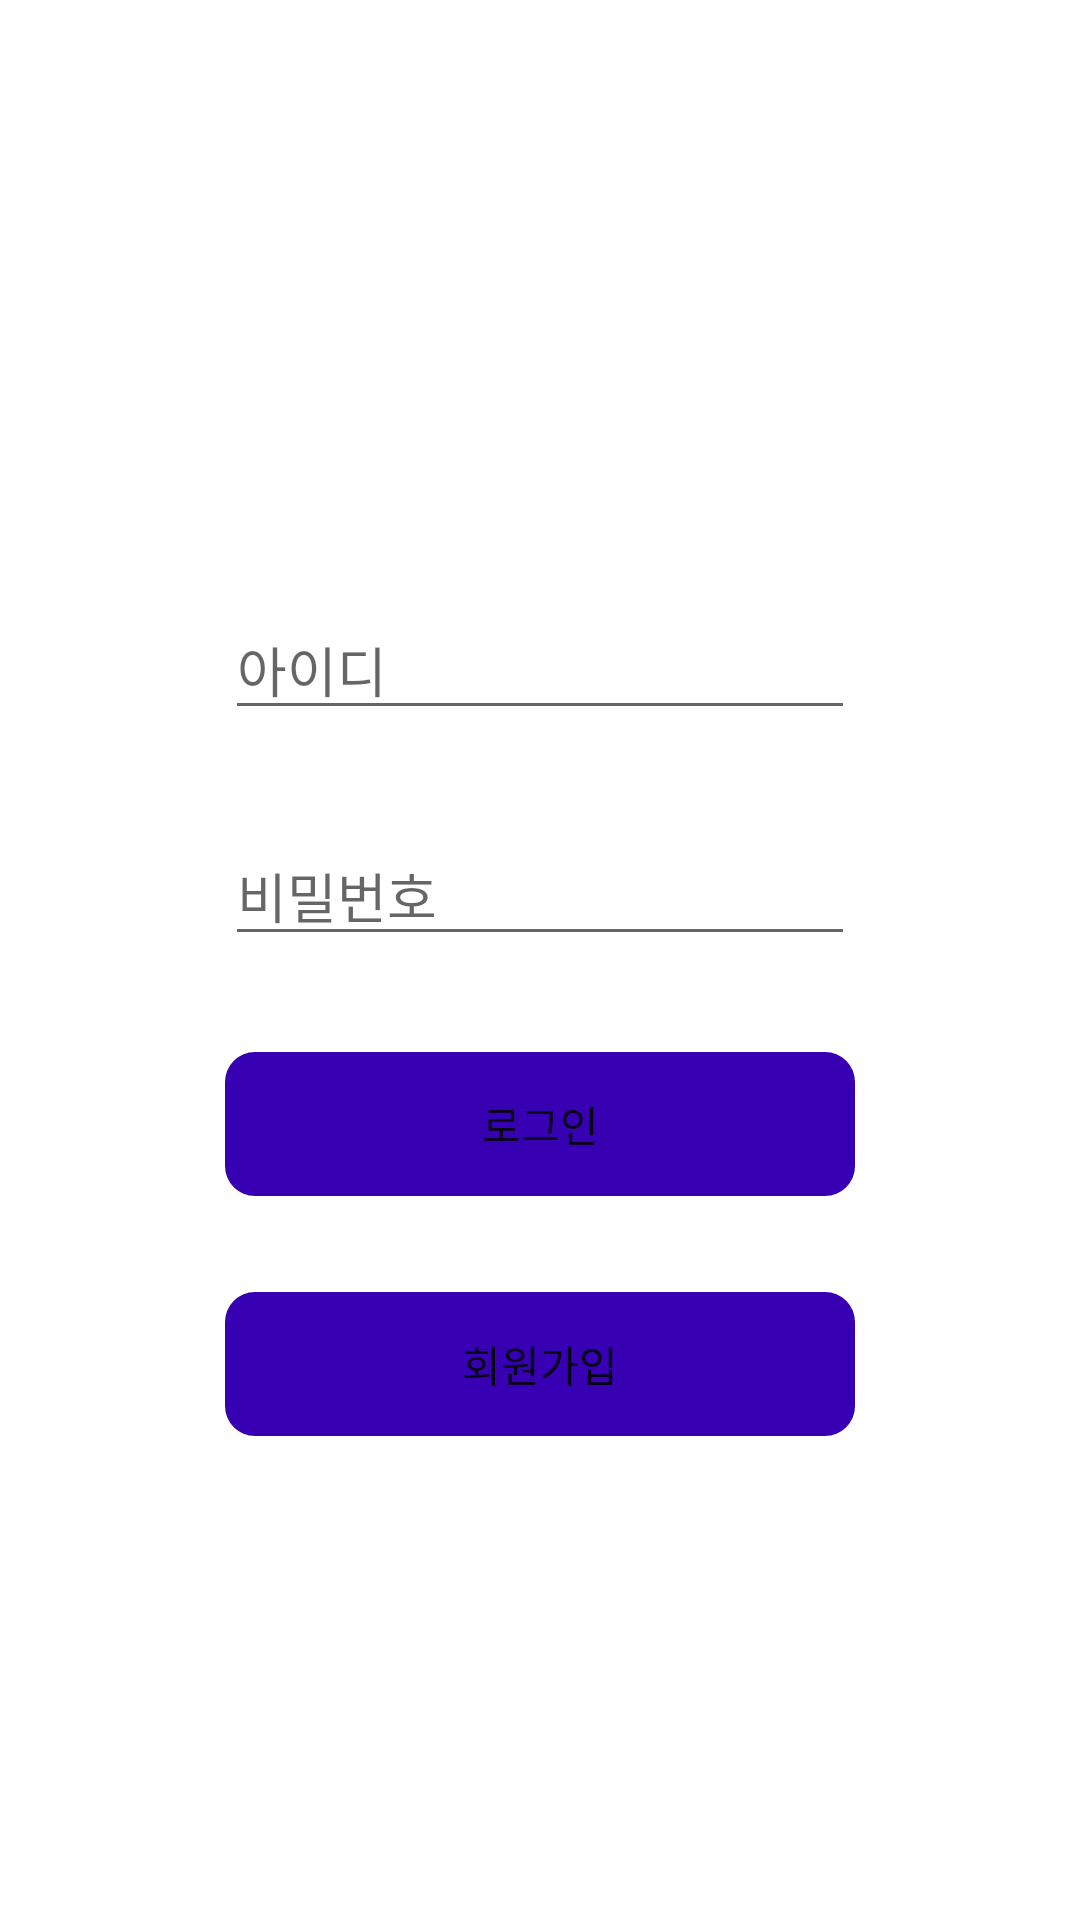

Android layout source for this screen:
<!-- AndroidManifest.xml: application theme Theme.BORA_hackathon -->
<!-- res/layout/activity_login.xml -->
<?xml version="1.0" encoding="utf-8"?>
<androidx.constraintlayout.widget.ConstraintLayout xmlns:android="http://schemas.android.com/apk/res/android"
    xmlns:app="http://schemas.android.com/apk/res-auto"
    xmlns:tools="http://schemas.android.com/tools"
    android:layout_width="match_parent"
    android:layout_height="match_parent"
    tools:context=".LoginActivity">

    <EditText
        android:id="@+id/et_id"
        android:layout_width="wrap_content"
        android:layout_height="wrap_content"
        android:layout_marginStart="8dp"
        android:layout_marginLeft="8dp"
        android:layout_marginTop="200dp"
        android:layout_marginEnd="8dp"
        android:layout_marginRight="8dp"
        android:ems="10"
        android:fontFamily="@font/kopub_dotum_medium"
        android:hint="아이디"
        android:inputType="textPersonName"
        app:layout_constraintEnd_toEndOf="parent"
        app:layout_constraintStart_toStartOf="parent"
        app:layout_constraintTop_toTopOf="parent"
        tools:ignore="TouchTargetSizeCheck" />

    <EditText
        android:id="@+id/et_pass"
        android:layout_width="wrap_content"
        android:layout_height="wrap_content"
        android:layout_marginTop="32dp"
        android:ems="10"
        android:fontFamily="@font/kopub_dotum_medium"
        android:hint="비밀번호"
        android:inputType="textPassword"
        app:layout_constraintEnd_toEndOf="@+id/et_id"
        app:layout_constraintStart_toStartOf="@+id/et_id"
        app:layout_constraintTop_toBottomOf="@+id/et_id"
        tools:ignore="TouchTargetSizeCheck" />

    <Button
        android:id="@+id/btn_login"
        android:layout_width="0dp"
        android:layout_height="wrap_content"
        android:layout_marginTop="32dp"
        android:background="@drawable/shape"
        android:fontFamily="@font/kopub_dotum_medium"
        android:text="로그인"
        app:backgroundTint="@color/purple_700"
        app:layout_constraintEnd_toEndOf="@+id/et_pass"
        app:layout_constraintStart_toStartOf="@+id/et_pass"
        app:layout_constraintTop_toBottomOf="@+id/et_pass" />

    <Button
        android:id="@+id/btn_register"
        android:layout_width="0dp"
        android:layout_height="wrap_content"
        android:layout_marginTop="32dp"
        android:background="@drawable/shape"
        android:fontFamily="@font/kopub_dotum_medium"
        android:text="회원가입"
        app:backgroundTint="@color/purple_700"
        app:layout_constraintEnd_toEndOf="@+id/btn_login"
        app:layout_constraintStart_toStartOf="@+id/btn_login"
        app:layout_constraintTop_toBottomOf="@+id/btn_login" />

</androidx.constraintlayout.widget.ConstraintLayout>
<!-- resources referenced by this layout -->
<resources>
  <!-- drawable shape (drawable) -->
  <?xml version="1.0" encoding="utf-8"?>
  <shape xmlns:android="http://schemas.android.com/apk/res/android">
      <corners
          android:topLeftRadius="10dp"
          android:bottomRightRadius="10dp"
          android:bottomLeftRadius="10dp"
          android:topRightRadius="10dp"/>
  </shape>
  <style name="Theme.BORA_hackathon" parent="Theme.MaterialComponents.DayNight.DarkActionBar">
          
          <item name="colorPrimary">@color/purple_500</item>
          <item name="colorPrimaryVariant">@color/purple_700</item>
          <item name="colorOnPrimary">@color/white</item>
          
          <item name="colorSecondary">@color/teal_200</item>
          <item name="colorSecondaryVariant">@color/teal_700</item>
          <item name="colorOnSecondary">@color/black</item>
          
          <item name="android:statusBarColor" tools:targetApi="l">?attr/colorPrimaryVariant</item>
          
          <item name="windowActionBar">true</item>
          <item name="windowNoTitle">false</item>
      </style>
  <!-- not gathered from this repository: default colours our renderer supplied (Android Studio template values) -->
  <color name="purple_500">#FF6200EE</color>
  <color name="purple_700">#FF3700B3</color>
  <color name="teal_200">#FF03DAC5</color>
  <color name="teal_700">#FF018786</color>
  <color name="black">#FF000000</color>
  <color name="white">#FFFFFFFF</color>
</resources>
